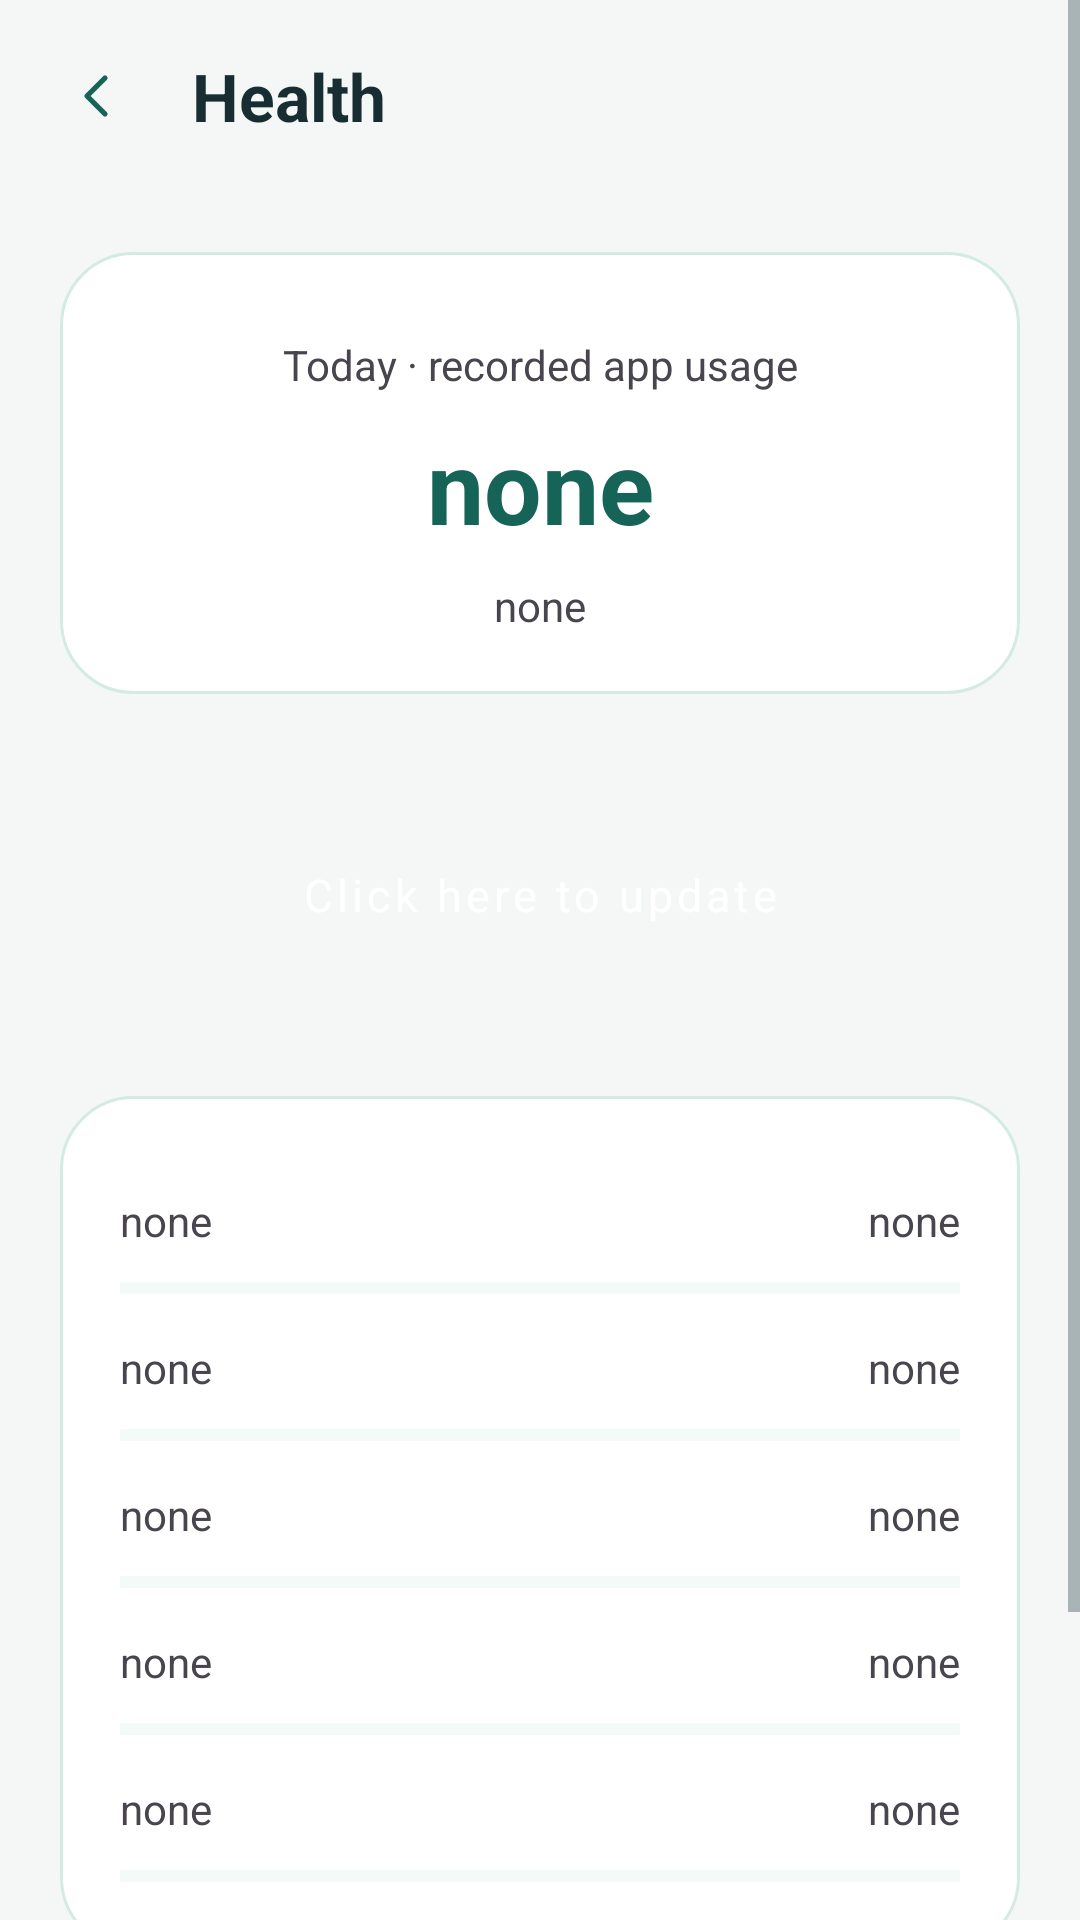

The Android layout XML behind this screen, and the referenced resources:
<!-- AndroidManifest.xml: application theme Theme.LifeHub -->
<!-- res/layout/fragment_health.xml -->
<?xml version='1.0' encoding='utf-8'?>
<ScrollView xmlns:android="http://schemas.android.com/apk/res/android" android:id="@+id/activity_health" android:layout_width="match_parent" android:layout_height="match_parent" android:background="@color/background" android:fillViewport="true">
    <LinearLayout android:id="@+id/health_content_layout" android:orientation="vertical" android:layout_width="match_parent" android:layout_height="wrap_content">
        <LinearLayout android:id="@+id/health_top_bar" android:layout_width="match_parent" android:layout_height="64dp" android:orientation="horizontal" android:gravity="center_vertical" android:padding="8dp" android:background="@android:color/transparent">
            <ImageButton android:id="@+id/health_btn_back" android:layout_width="48dp" android:layout_height="48dp" android:background="?attr/selectableItemBackgroundBorderless" android:contentDescription="@string/back" android:padding="8dp" android:src="@drawable/ic_lh_chevron_left" />
            <TextView android:id="@+id/health_title" android:layout_width="0dp" android:layout_height="wrap_content" android:layout_weight="1" android:text="@string/title_health" android:textSize="22sp" android:textStyle="bold" android:paddingStart="8dp" android:paddingEnd="16dp" android:textColor="@color/text_primary" />
        </LinearLayout>
        <LinearLayout android:id="@+id/phone_usage_time_layout" android:layout_width="match_parent" android:layout_height="wrap_content" android:orientation="vertical" android:layout_gravity="center" android:layout_margin="20dp" android:background="@drawable/bg_surface" android:padding="20dp">
            <TextView android:id="@+id/phone_usage_time_title" android:layout_width="match_parent" android:layout_height="wrap_content" android:text="@string/total_time" android:textAlignment="center" android:layout_marginTop="8dp" />
            <TextView android:id="@+id/phone_usage_time" android:layout_width="match_parent" android:layout_height="wrap_content" android:text="@string/none" android:textAlignment="center" android:layout_marginTop="8dp" android:textSize="34sp" android:textStyle="bold" android:textColor="@color/brand_teal_dark" />
            <TextView android:id="@+id/phone_usage_time_advice" android:layout_width="match_parent" android:layout_height="wrap_content" android:text="@string/none" android:textAlignment="center" android:layout_marginTop="8dp" />
        </LinearLayout>
        <Button android:id="@+id/update_button" android:layout_width="match_parent" android:layout_height="wrap_content" android:text="@string/update_button" android:layout_margin="20dp" android:layout_gravity="center" style="@style/Widget.LifeHub.Button" android:textAllCaps="false" android:layout_marginHorizontal="20dp" />
        <LinearLayout android:id="@+id/linearLayout" android:layout_width="match_parent" android:layout_height="wrap_content" android:orientation="vertical" android:layout_margin="20dp" android:layout_gravity="center" android:background="@drawable/bg_surface" android:padding="20dp">
            <LinearLayout android:id="@+id/app_top0" android:layout_width="match_parent" android:layout_height="wrap_content" android:orientation="horizontal" android:paddingTop="12dp" android:paddingBottom="8dp">
                <TextView android:id="@+id/app_name0" android:layout_width="0dp" android:layout_height="wrap_content" android:layout_weight="1" android:text="@string/none" />
                <TextView android:id="@+id/app_time0" android:layout_width="0dp" android:layout_height="wrap_content" android:layout_weight="1" android:text="@string/none" android:textAlignment="textEnd" />
            </LinearLayout>
            <ProgressBar android:id="@+id/progressBar0" style="?android:attr/progressBarStyleHorizontal" android:layout_width="match_parent" android:layout_height="10dp" android:max="100" android:progressTint="@color/brand_teal_dark" android:progressBackgroundTint="@color/brand_teal_light" />
            <LinearLayout android:id="@+id/app_top1" android:layout_width="match_parent" android:layout_height="wrap_content" android:orientation="horizontal" android:paddingTop="12dp" android:paddingBottom="8dp">
                <TextView android:id="@+id/app_name1" android:layout_width="0dp" android:layout_height="wrap_content" android:layout_weight="1" android:text="@string/none" />
                <TextView android:id="@+id/app_time1" android:layout_width="0dp" android:layout_height="wrap_content" android:layout_weight="1" android:text="@string/none" android:textAlignment="textEnd" />
            </LinearLayout>
            <ProgressBar android:id="@+id/progressBar1" style="?android:attr/progressBarStyleHorizontal" android:layout_width="match_parent" android:layout_height="10dp" android:max="100" android:progressTint="@color/brand_teal_dark" android:progressBackgroundTint="@color/brand_teal_light" />
            <LinearLayout android:id="@+id/app_top2" android:layout_width="match_parent" android:layout_height="wrap_content" android:orientation="horizontal" android:paddingTop="12dp" android:paddingBottom="8dp">
                <TextView android:id="@+id/app_name2" android:layout_width="0dp" android:layout_height="wrap_content" android:layout_weight="1" android:text="@string/none" />
                <TextView android:id="@+id/app_time2" android:layout_width="0dp" android:layout_height="wrap_content" android:layout_weight="1" android:text="@string/none" android:textAlignment="textEnd" />
            </LinearLayout>
            <ProgressBar android:id="@+id/progressBar2" style="?android:attr/progressBarStyleHorizontal" android:layout_width="match_parent" android:layout_height="10dp" android:max="100" android:progressTint="@color/brand_teal_dark" android:progressBackgroundTint="@color/brand_teal_light" />
            <LinearLayout android:id="@+id/app_top3" android:layout_width="match_parent" android:layout_height="wrap_content" android:orientation="horizontal" android:paddingTop="12dp" android:paddingBottom="8dp">
                <TextView android:id="@+id/app_name3" android:layout_width="0dp" android:layout_height="wrap_content" android:layout_weight="1" android:text="@string/none" />
                <TextView android:id="@+id/app_time3" android:layout_width="0dp" android:layout_height="wrap_content" android:layout_weight="1" android:text="@string/none" android:textAlignment="textEnd" />
            </LinearLayout>
            <ProgressBar android:id="@+id/progressBar3" style="?android:attr/progressBarStyleHorizontal" android:layout_width="match_parent" android:layout_height="10dp" android:max="100" android:progressTint="@color/brand_teal_dark" android:progressBackgroundTint="@color/brand_teal_light" />
            <LinearLayout android:id="@+id/app_top4" android:layout_width="match_parent" android:layout_height="wrap_content" android:orientation="horizontal" android:paddingTop="12dp" android:paddingBottom="8dp">
                <TextView android:id="@+id/app_name4" android:layout_width="0dp" android:layout_height="wrap_content" android:layout_weight="1" android:text="@string/none" />
                <TextView android:id="@+id/app_time4" android:layout_width="0dp" android:layout_height="wrap_content" android:layout_weight="1" android:text="@string/none" android:textAlignment="textEnd" />
            </LinearLayout>
            <ProgressBar android:id="@+id/progressBar4" style="?android:attr/progressBarStyleHorizontal" android:layout_width="match_parent" android:layout_height="10dp" android:max="100" android:progressTint="@color/brand_teal_dark" android:progressBackgroundTint="@color/brand_teal_light" />
        </LinearLayout>
        <Button android:id="@+id/detail_button" android:layout_width="match_parent" android:layout_height="wrap_content" android:text="@string/detail_button" android:layout_margin="20dp" android:layout_gravity="center" style="@style/Widget.LifeHub.Button.Secondary" android:textAllCaps="false" android:layout_marginHorizontal="20dp" />
    </LinearLayout>
</ScrollView>
<!-- resources referenced by this layout -->
<resources>
  <color name="background">#F5F7F6</color>
  <color name="brand_teal_dark">#166358</color>
  <color name="brand_teal_light">#D4EBE5</color>
  <color name="text_primary">#182D31</color>
  <!-- drawable bg_surface (drawable) -->
  <shape xmlns:android="http://schemas.android.com/apk/res/android"><solid android:color="@color/card_background"/><corners android:radius="24dp"/><stroke android:width="1dp" android:color="@color/brand_teal_light"/></shape>
  <string name="back">Back</string>
  <string name="detail_button">Last 7 days</string>
  <string name="none">none</string>
  <string name="title_health">Health</string>
  <string name="total_time">Today · recorded app usage</string>
  <string name="update_button">Click here to update</string>
  <style name="Widget.LifeHub.Button" parent="Widget.MaterialComponents.Button">
          <item name="cornerRadius">16dp</item>
          <item name="android:minHeight">54dp</item>
          <item name="android:textAllCaps">false</item>
          <item name="android:textSize">15sp</item>
          <item name="backgroundTint">@color/brand_teal_dark</item>
          <item name="android:textColor">@color/white</item>
      </style>
  <style name="Widget.LifeHub.Button.Secondary" parent="Widget.MaterialComponents.Button.OutlinedButton">
          <item name="cornerRadius">16dp</item>
          <item name="android:minHeight">52dp</item>
          <item name="android:textAllCaps">false</item>
          <item name="strokeColor">@color/brand_teal_light</item>
          <item name="android:textColor">@color/brand_teal_dark</item>
      </style>
  <color name="card_background">#FFFFFFFF</color>
  <color name="white">#FFFFFFFF</color>
  <color name="brand_teal_very_light">#F5F7F6</color>
  <style name="Widget.LifeHub.Spinner" parent="Widget.AppCompat.Spinner">
          <item name="android:background">@drawable/bg_select_surface</item>
          <item name="android:minHeight">52dp</item>
          <item name="android:paddingStart">14dp</item>
          <item name="android:paddingEnd">40dp</item>
          <item name="android:spinnerMode">dialog</item>
      </style>
  <style name="ThemeOverlay.LifeHub.Dialog" parent="ThemeOverlay.Material3.MaterialAlertDialog">
          <item name="shapeAppearanceMediumComponent">@style/ShapeAppearance.LifeHub.Dialog</item>
      </style>
  <color name="text_secondary">#62767A</color>
  <style name="Theme.LifeHub.DatePicker" parent="android:style/Theme.Material.Light.Dialog.Alert">
      <item name="android:colorAccent">@color/brand_teal_dark</item>
      <item name="android:colorControlActivated">@color/brand_teal_dark</item>
      <item name="android:textColorPrimary">@color/text_primary</item>
    </style>
  <!-- drawable bg_input_surface (drawable) -->
  <?xml version="1.0" encoding="utf-8"?>
  <shape xmlns:android="http://schemas.android.com/apk/res/android">
      <solid android:color="@color/card_background"/>
      <corners android:radius="20dp"/>
      <stroke android:width="1dp" android:color="@color/brand_teal_light"/>
  </shape>
  <!-- drawable bg_select_surface (drawable) -->
  <layer-list xmlns:android="http://schemas.android.com/apk/res/android"><item android:drawable="@drawable/bg_input_surface"/><item android:drawable="@drawable/ic_lh_down" android:gravity="end|center_vertical" android:right="12dp" android:width="24dp" android:height="24dp"/></layer-list>
  <style name="ShapeAppearance.LifeHub.Dialog" parent="ShapeAppearance.Material3.Corner.Large">
          <item name="cornerSize">24dp</item>
      </style>
  <!-- drawable ic_lh_down (drawable) -->
  <vector xmlns:android="http://schemas.android.com/apk/res/android" android:width="24dp" android:height="24dp" android:viewportWidth="24" android:viewportHeight="24"><path android:pathData="M6,9 L12,15 L18,9" android:strokeColor="@color/text_secondary" android:strokeWidth="1.7" android:strokeLineCap="round" android:strokeLineJoin="round" android:fillColor="@android:color/transparent"/></vector>
</resources>
